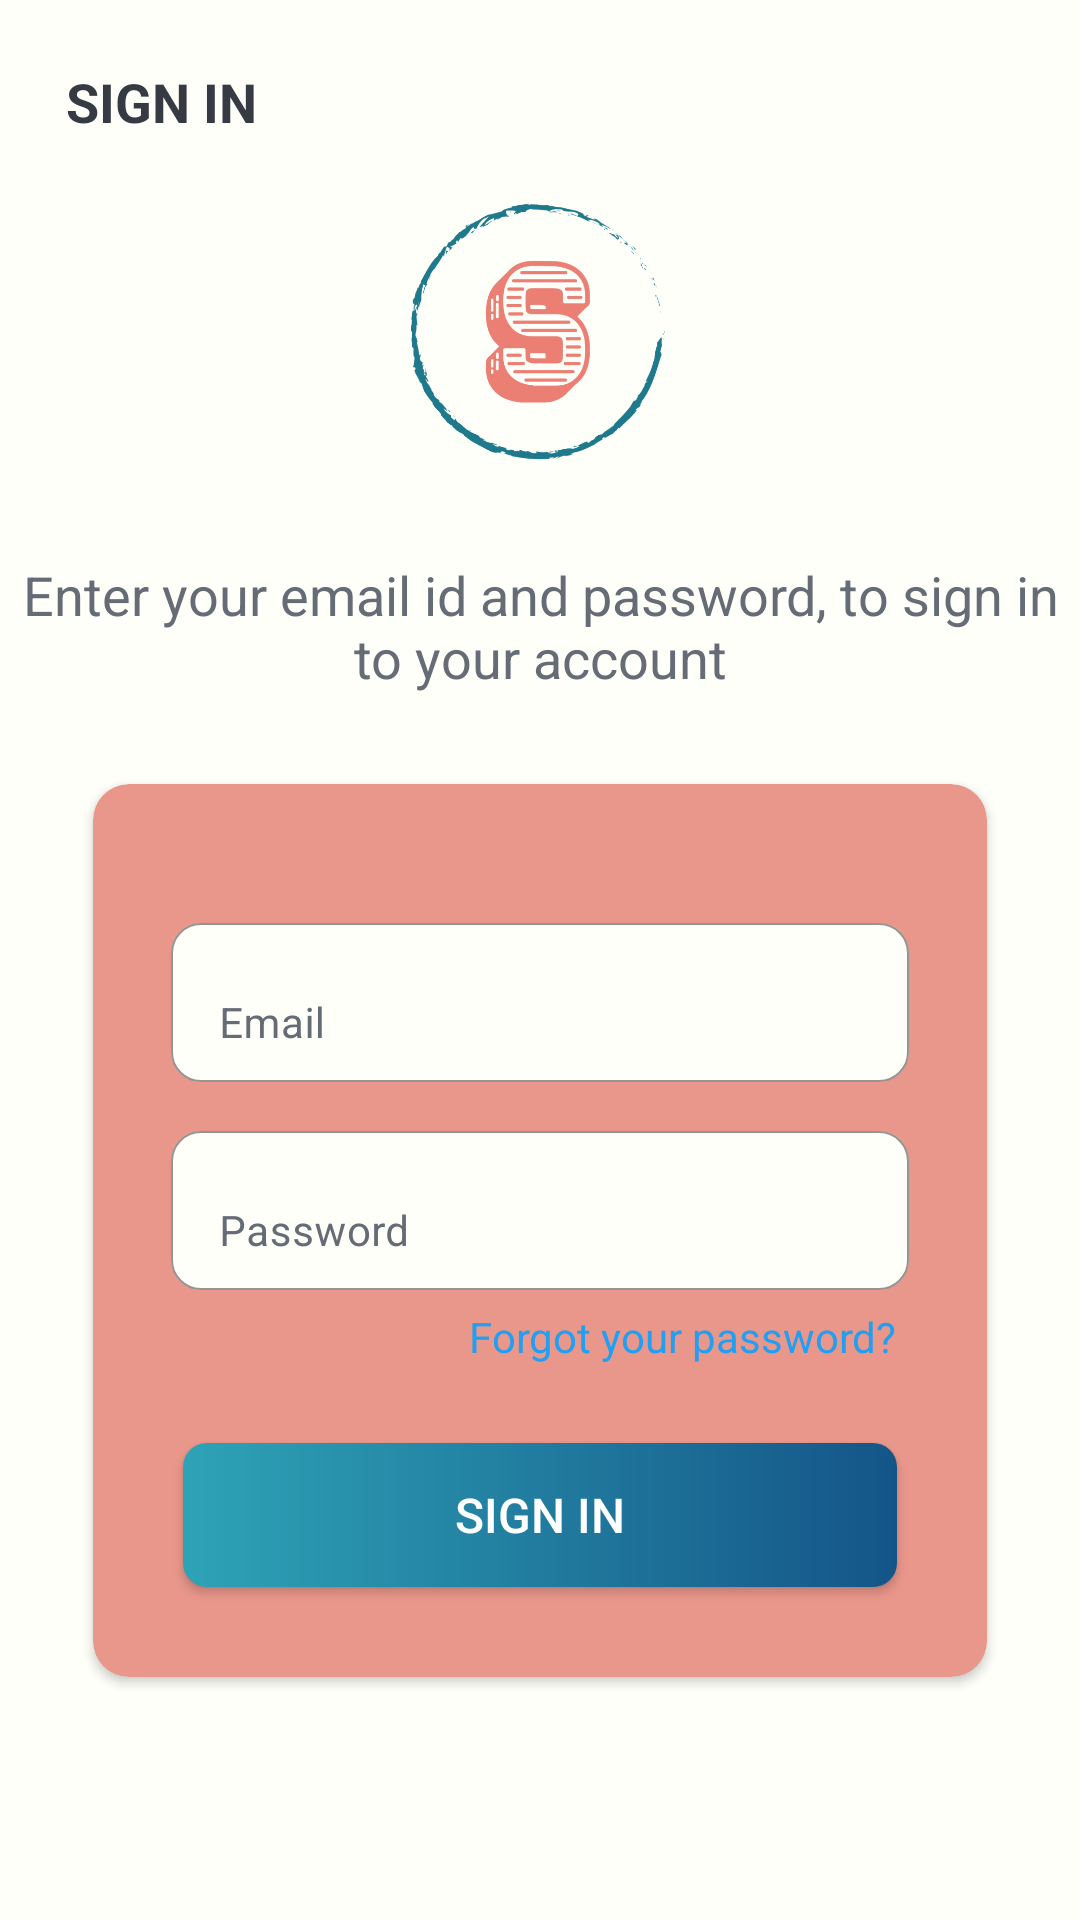

Write the Android layout XML for this screen, with the resource values it uses.
<!-- AndroidManifest.xml: activity theme Theme.StudentPal -->
<!-- res/layout/activity_sign_in.xml -->
<ScrollView
    android:layout_width="match_parent"
    android:layout_height="match_parent"
    xmlns:android="http://schemas.android.com/apk/res/android"
    android:fillViewport="true">

    <LinearLayout xmlns:android="http://schemas.android.com/apk/res/android"
        xmlns:app="http://schemas.android.com/apk/res-auto"
        xmlns:tools="http://schemas.android.com/tools"
        android:layout_width="match_parent"
        android:layout_height="match_parent"
        android:background="@color/bg_color"
        android:orientation="vertical"
        android:padding="@dimen/general_padding"
        tools:context=".view.registration.SignUpActivity"
        >

        <androidx.appcompat.widget.Toolbar
            android:id="@+id/toolbar_sign_in_activity"
            android:layout_width="match_parent"
            android:theme="@style/ToolbarTheme"
            android:layout_height="?attr/actionBarSize">

            <TextView
                android:id="@+id/tv_title"
                android:layout_width="match_parent"
                android:layout_height="match_parent"
                android:gravity="center_vertical"
                android:text="@string/sign_in"
                android:textColor="@color/primary_text_color"
                android:textSize="@dimen/toolbar_title_text_size"
                android:textStyle="bold" />

        </androidx.appcompat.widget.Toolbar>

        <ImageView
            android:layout_width="246dp"
            android:layout_height="94dp"
            android:layout_gravity="center"
            android:layout_marginBottom="30dp"
            android:src="@drawable/logo_icon_transparent_background" />

        <TextView
            android:id="@+id/sign_up_text"
            android:layout_width="match_parent"
            android:layout_height="wrap_content"
            android:text="@string/sign_in_description_text"
            android:gravity="center"
            android:textColor="@color/secondary_text_color"
            android:textSize="@dimen/authentication_description_text_size"/>

        <androidx.cardview.widget.CardView
            android:layout_width="match_parent"
            android:layout_height="wrap_content"
            android:layout_marginStart="@dimen/authentication_screen_marginStartEnd"
            android:layout_marginTop="@dimen/authentication_screen_card_view_marginTop"
            android:layout_marginEnd="@dimen/authentication_screen_marginStartEnd"
            android:elevation="@dimen/card_view_elevation"
            app:cardCornerRadius="@dimen/card_view_corner_radius"
            android:backgroundTint="@color/salmon">

            <LinearLayout
                android:layout_width="match_parent"
                android:layout_height="wrap_content"
                android:orientation="vertical"
                android:padding="@dimen/card_view_layout_content_padding" >

                <com.google.android.material.textfield.TextInputLayout
                    android:layout_width="match_parent"
                    android:layout_height="wrap_content"
                    android:layout_marginTop="30dp"
                    android:layout_marginStart="@dimen/authentication_screen_til_marginStartEnd"
                    android:layout_marginEnd="@dimen/authentication_screen_til_marginStartEnd"
                    android:layout_marginBottom="10dp"
                    android:gravity="center"
                    style="@style/TextInputLayoutTheme">

                    <androidx.appcompat.widget.AppCompatEditText
                        android:id="@+id/et_email_sign_in"
                        android:layout_width="match_parent"
                        android:layout_height="wrap_content"
                        android:hint="@string/prompt_email"
                        android:inputType="textEmailAddress"
                        android:textColor="@color/black"
                        android:textSize="@dimen/et_text_size"
                        android:gravity="center_vertical">
                    </androidx.appcompat.widget.AppCompatEditText>
                </com.google.android.material.textfield.TextInputLayout>

                <com.google.android.material.textfield.TextInputLayout
                    android:layout_width="match_parent"
                    android:layout_height="wrap_content"
                    android:layout_marginStart="@dimen/authentication_screen_til_marginStartEnd"
                    android:layout_marginEnd="@dimen/authentication_screen_til_marginStartEnd"
                    style="@style/TextInputLayoutTheme">

                    <androidx.appcompat.widget.AppCompatEditText
                        android:id="@+id/et_password_sign_in"
                        android:layout_width="match_parent"
                        android:layout_height="wrap_content"
                        android:hint="@string/prompt_password"
                        android:inputType="textPassword"
                        android:textSize="@dimen/et_text_size"

                        android:textColor="@color/black">
                    </androidx.appcompat.widget.AppCompatEditText>
                </com.google.android.material.textfield.TextInputLayout>

                <androidx.appcompat.widget.AppCompatTextView
                    android:id="@+id/btn_forgot_password"
                    android:layout_width="wrap_content"
                    android:layout_height="wrap_content"
                    android:layout_gravity="end"
                    android:layout_marginEnd="14dp"
                    android:padding="6dp"
                    android:text="@string/forgot_your_password"
                    android:textColor="@color/logo_text_color" />

                <androidx.appcompat.widget.AppCompatButton
                    android:id="@+id/btn_sign_in"
                    android:layout_width="match_parent"
                    android:layout_height="wrap_content"
                    android:layout_gravity="center"
                    android:layout_marginStart="@dimen/btn_marginStartEnd"
                    android:layout_marginTop="@dimen/sign_up_screen_btn_marginTop"
                    android:layout_marginEnd="@dimen/btn_marginStartEnd"
                    android:layout_marginBottom="20dp"
                    android:background="@drawable/shape_button_rounded"
                    android:gravity="center"
                    android:paddingTop="@dimen/btn_paddingTopBottom"
                    android:paddingBottom="@dimen/btn_paddingTopBottom"
                    android:text="@string/sign_in"
                    android:textColor="@color/white"
                    android:textSize="@dimen/btn_text_size"/>

            </LinearLayout>
        </androidx.cardview.widget.CardView>
    </LinearLayout>


</ScrollView>
<!-- resources referenced by this layout -->
<resources>
  <color name="bg_color">#FFFFFA</color>
  <color name="black">#FF000000</color>
  <color name="logo_text_color">#219FF3</color>
  <color name="primary_text_color">#363A43</color>
  <color name="salmon">#EA978B</color>
  <color name="secondary_text_color">#666C75</color>
  <color name="white">#FFFFFFFF</color>
  <dimen name="authentication_description_text_size">18sp</dimen>
  <dimen name="authentication_screen_card_view_marginTop">30dp</dimen>
  <dimen name="authentication_screen_marginStartEnd">25dp</dimen>
  <dimen name="authentication_screen_til_marginStartEnd">16dp</dimen>
  <dimen name="btn_marginStartEnd">20dp</dimen>
  <dimen name="btn_paddingTopBottom">8dp</dimen>
  <dimen name="btn_text_size">16sp</dimen>
  <dimen name="card_view_corner_radius">12dp</dimen>
  <dimen name="card_view_elevation">10dp</dimen>
  <dimen name="card_view_layout_content_padding">10dp</dimen>
  <dimen name="et_text_size">14sp</dimen>
  <dimen name="general_padding">6dp</dimen>
  <dimen name="sign_up_screen_btn_marginTop">20dp</dimen>
  <dimen name="toolbar_title_text_size">18sp</dimen>
  <!-- drawable shape_button_rounded (drawable) -->
  <?xml version="1.0" encoding="utf-8"?>
  <shape xmlns:android="http://schemas.android.com/apk/res/android"
      android:shape="rectangle">
      <gradient android:angle="360"
          android:startColor="@color/colorAccent"
          android:endColor="#145588"
          android:type="linear">
      </gradient>
      <corners
          android:radius="8dp"/>
  </shape>
  <string name="forgot_your_password">Forgot your password?</string>
  <string name="prompt_email">Email</string>
  <string name="prompt_password">Password</string>
  <string name="sign_in">SIGN IN</string>
  <string name="sign_in_description_text">Enter your email id and password, to sign in to your account</string>
  <style name="ToolbarTheme" parent="@style/ThemeOverlay.MaterialComponents.ActionBar">
          <item name="colorControlNormal">@color/black</item>
          <item name="actionBarStyle">@drawable/ic_round_arrow_back_24</item>
      </style>
  <style name="Theme.StudentPal" parent="Theme.MaterialComponents.DayNight.NoActionBar">
          
          <item name="colorPrimary">@color/purple_500</item>
          <item name="colorPrimaryVariant">@color/purple_700</item>
          <item name="colorOnPrimary">@color/white</item>
          
          <item name="colorSecondary">@color/teal_200</item>
          <item name="colorSecondaryVariant">@color/teal_700</item>
          <item name="colorOnSecondary">@color/black</item>
          
          <item name="android:statusBarColor" tools:targetApi="l">@color/logo_text_color</item>
          
          <item name="windowActionBar">false</item>
          <item name="windowNoTitle">true</item>
      </style>
  <color name="colorAccent">#2EA3B6</color>
  <!-- drawable ic_round_arrow_back_24 (drawable) -->
  <vector xmlns:android="http://schemas.android.com/apk/res/android"
      android:width="24dp"
      android:height="24dp"
      android:viewportWidth="24"
      android:viewportHeight="24"
      android:tint="?attr/colorControlNormal"
      >
    <path
        android:fillColor="@android:color/black"
        android:pathData="M19,11H7.83l4.88,-4.88c0.39,-0.39 0.39,-1.03 0,-1.42 -0.39,-0.39 -1.02,-0.39 -1.41,0l-6.59,6.59c-0.39,0.39 -0.39,1.02 0,1.41l6.59,6.59c0.39,0.39 1.02,0.39 1.41,0 0.39,-0.39 0.39,-1.02 0,-1.41L7.83,13H19c0.55,0 1,-0.45 1,-1s-0.45,-1 -1,-1z"/>
  </vector>
  <color name="purple_500">#FF6200EE</color>
  <color name="purple_700">#FF3700B3</color>
  <color name="teal_200">#FF03DAC5</color>
  <color name="teal_700">#FF018786</color>
</resources>
